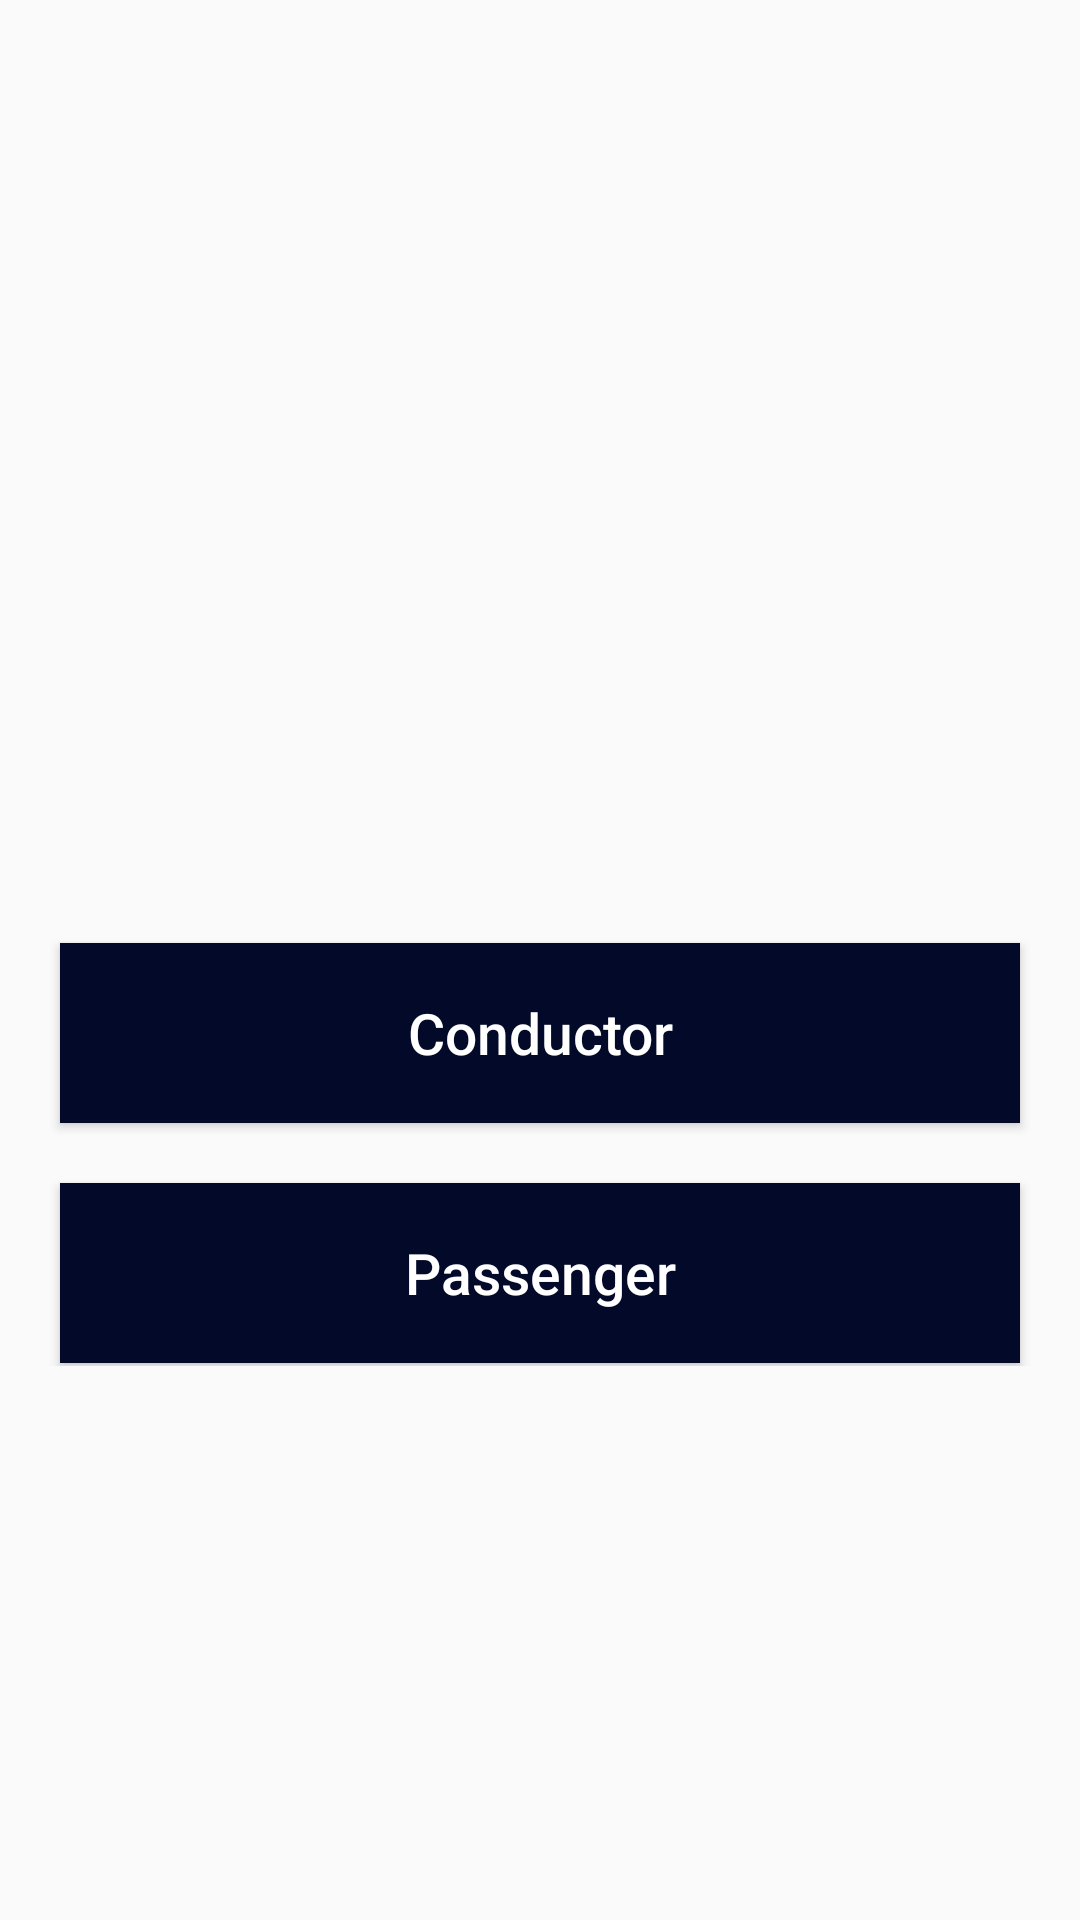

This screen was rendered from an Android layout file. Write that file and the resources it references.
<!-- AndroidManifest.xml: application theme AppTheme -->
<!-- res/layout/activity_welcome.xml -->
<?xml version="1.0" encoding="utf-8"?>
<LinearLayout xmlns:android="http://schemas.android.com/apk/res/android"
    xmlns:tools="http://schemas.android.com/tools"
    android:layout_width="match_parent"
    android:layout_height="match_parent"
    android:layout_gravity="center"
    android:focusable="true"
    android:focusableInTouchMode="true"
    android:gravity="center"
    android:orientation="vertical"
    tools:context=".WelcomeActivity">

    <RelativeLayout
        android:layout_width="match_parent"
        android:layout_height="wrap_content">


        <Button
            android:id="@+id/Con"
            android:layout_width="match_parent"
            android:layout_height="60dp"
            android:layout_below="@id/image_splash"
            android:layout_marginLeft="20dp"
            android:layout_marginTop="20dp"
            android:layout_marginRight="20dp"
            android:background="@color/colorPrimaryDark"
            android:onClick="Conductor"
            android:text="@string/conductor"
            android:textAllCaps="false"
            android:textColor="@color/white_"
            android:textSize="19sp" />

        <Button
            android:id="@+id/Pas"
            android:layout_width="match_parent"
            android:layout_height="60dp"
            android:layout_below="@id/Con"
            android:layout_marginLeft="20dp"
            android:layout_marginTop="20dp"
            android:layout_marginRight="20dp"
            android:layout_marginBottom="1dp"
            android:background="@color/colorPrimaryDark"
            android:onClick="Passenger"
            android:text="@string/passenger"
            android:textAllCaps="false"
            android:textColor="@color/white_"
            android:textSize="19sp" />

        <ImageView
            android:id="@+id/image_splash"
            android:layout_width="100dp"
            android:layout_height="100dp"
            android:layout_centerHorizontal="true"
            android:layout_gravity="center"
            android:layout_marginTop="10dp"
            android:contentDescription="@string/todo"
            android:src="@drawable/logo"
            android:textSize="25sp" />

    </RelativeLayout>
</LinearLayout>
<!-- resources referenced by this layout -->
<resources>
  <color name="colorPrimaryDark">#030929</color>
  <color name="white_">#ffff</color>
  <string name="conductor">Conductor</string>
  <string name="passenger">Passenger</string>
  <string name="todo">TODO</string>
  <style name="AppTheme" parent="Theme.AppCompat.Light.NoActionBar">
          
          <item name="colorPrimary">@color/colorPrimary</item>
          <item name="colorPrimaryDark">@color/colorPrimaryDark</item>
          <item name="colorAccent">@color/colorAccent</item>
      </style>
  <color name="colorPrimary">#19266B</color>
  <color name="colorAccent">#D81B60</color>
</resources>
